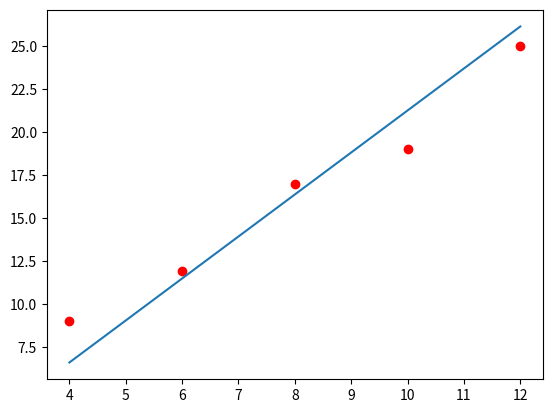

The matplotlib source for this figure:
import numpy as np
import matplotlib.pyplot as plt
# f(x)=w0+w1*x

def predict(x,w0,w1):
    return w0 + w1*x
    pass

def loss(x,y,w0,w1):
    return np.sum((y-predict(x,w0,w1))**2)
    pass

def gradient(x,y,w0,w1):
    g_w0 = 2*np.sum((y-predict(x,w0,w1)))
    g_w1 = 2*np.sum((y-predict(x,w0,w1))*x)
    pass
# 基于方程组： 一阶导数的方程组
def train(x,y):
    w1 = np.cov(x,y)[0][1]/np.var(x)
    w0 = np.mean(y)-w1*np.mean(x)
    return w0,w1
    pass
x = np.array([4,6,8,10,12])
y = np.array([9,11.9,17,19,25])

w0,w1 = train(x,y)
print(w0,w1)
py = predict(x,w0,w1)
plt.scatter(x,y,c='r')
plt.plot(x,py)
plt.show()
print(predict(14,w0,w1))
